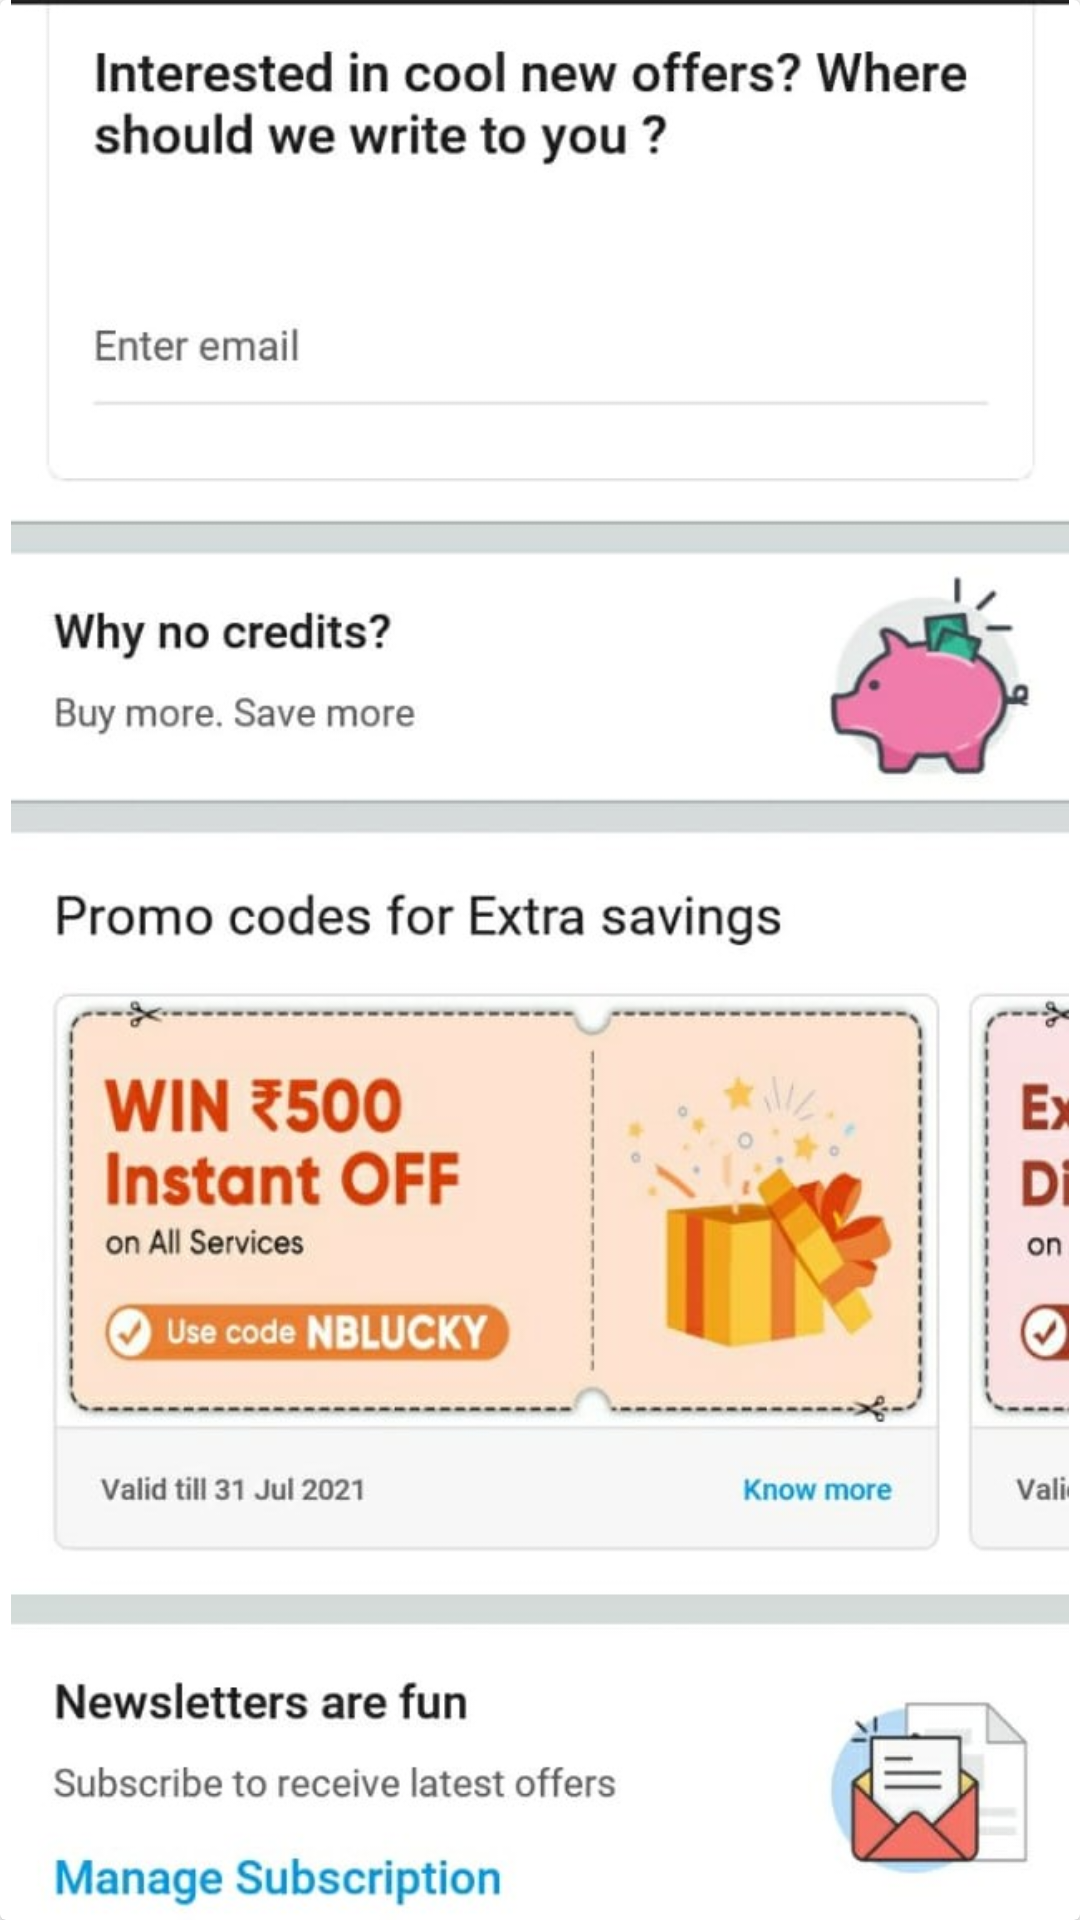

This screen was rendered from an Android layout file. Write that file and the resources it references.
<!-- AndroidManifest.xml: application theme Theme.NearBuy_App -->
<!-- res/layout/activity_profile.xml -->
<?xml version="1.0" encoding="utf-8"?>
<androidx.cardview.widget.CardView xmlns:android="http://schemas.android.com/apk/res/android"
    android:layout_width="match_parent"
    android:layout_height="match_parent">

    <ImageView
        android:layout_width="match_parent"
        android:layout_height="match_parent"
        android:src="@drawable/profile" />


</androidx.cardview.widget.CardView>
<!-- resources referenced by this layout -->
<resources>
  <!-- drawable profile: jpeg bitmap (drawable, 123912 bytes) -->
  <style name="Theme.NearBuy_App" parent="Theme.MaterialComponents.DayNight.DarkActionBar">
          
          <item name="colorPrimary">@color/purple_500</item>
          <item name="colorPrimaryVariant">@color/purple_700</item>
          <item name="colorOnPrimary">@color/white</item>
          
          <item name="colorSecondary">@color/teal_200</item>
          <item name="colorSecondaryVariant">@color/teal_700</item>
          <item name="colorOnSecondary">@color/black</item>
          
          <item name="android:statusBarColor" tools:targetApi="l">?attr/colorPrimaryVariant</item>
          
      </style>
  <color name="purple_500">#FF6200EE</color>
  <color name="purple_700">#FF3700B3</color>
  <color name="white">#FFFFFFFF</color>
  <color name="teal_200">#FF03DAC5</color>
  <color name="teal_700">#FF018786</color>
  <color name="black">#FF000000</color>
</resources>
